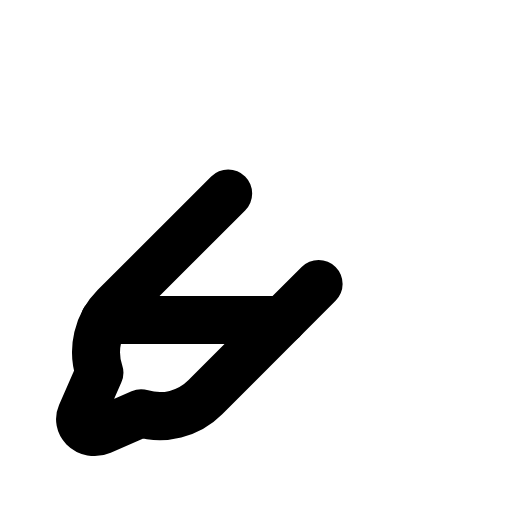
t = 0.00 s
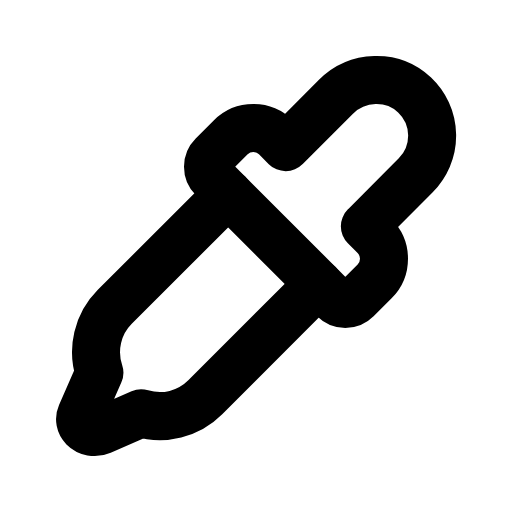
t = 0.60 s
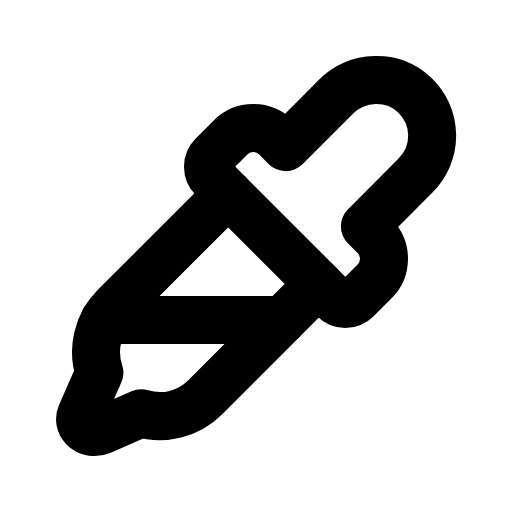
t = 0.98 s
t = 1.35 s: frame unchanged from t = 0.98 s, image omitted
t = 1.73 s: frame unchanged from t = 0.98 s, image omitted

The animated SVG that drew these frames (rendered in a browser with its animation timeline set to each time). Animation: 1 CSS @keyframes rule; one cycle of 2.10 s, repeats indefinitely.

<svg xmlns="http://www.w3.org/2000/svg" viewBox="0 0 256 256">
  <style>
    .draw-line {
      stroke-dasharray: 2000;
      stroke-dashoffset: 0;
    }
    svg:hover .draw-line {
      animation: phosphor-draw-in 1.5s ease-in-out infinite alternate;
    }
    @keyframes phosphor-draw-in {
      0%   { stroke-dashoffset: 2000; }
      100% { stroke-dashoffset: 0; }
    }
  </style><rect width="256" height="256" fill="none"/><path d="M182.43,113.17l4.88,4.89a16,16,0,0,1,0,22.63l-9,9a8,8,0,0,1-11.31,0L106.34,89a8,8,0,0,1,0-11.31l9-9a16,16,0,0,1,22.63,0l4.89,4.88,25-25.1c10.79-10.79,28.37-11.45,39.44-1a28,28,0,0,1,.57,40.15Z" fill="none" stroke="currentColor" stroke-linecap="round" stroke-linejoin="round" stroke-width="24" class="draw-line" pathLength="1" style="animation-delay: 0s"/><path d="M159.31,141.94l-56.68,56.69a32,32,0,0,1-32.06,8h0l-20,8.74a8,8,0,0,1-8.86-1.67h0a5.74,5.74,0,0,1-1.2-6.36l9.19-21.06h0a32,32,0,0,1,7.7-32.87l56.69-56.68" fill="none" stroke="currentColor" stroke-linecap="round" stroke-linejoin="round" stroke-width="24" class="draw-line" pathLength="1" style="animation-delay: 0.3s"/><line x1="52.28" y1="160" x2="141.25" y2="160" fill="none" stroke="currentColor" stroke-linecap="round" stroke-linejoin="round" stroke-width="24" class="draw-line" pathLength="1" style="animation-delay: 0.6s"/></svg>
